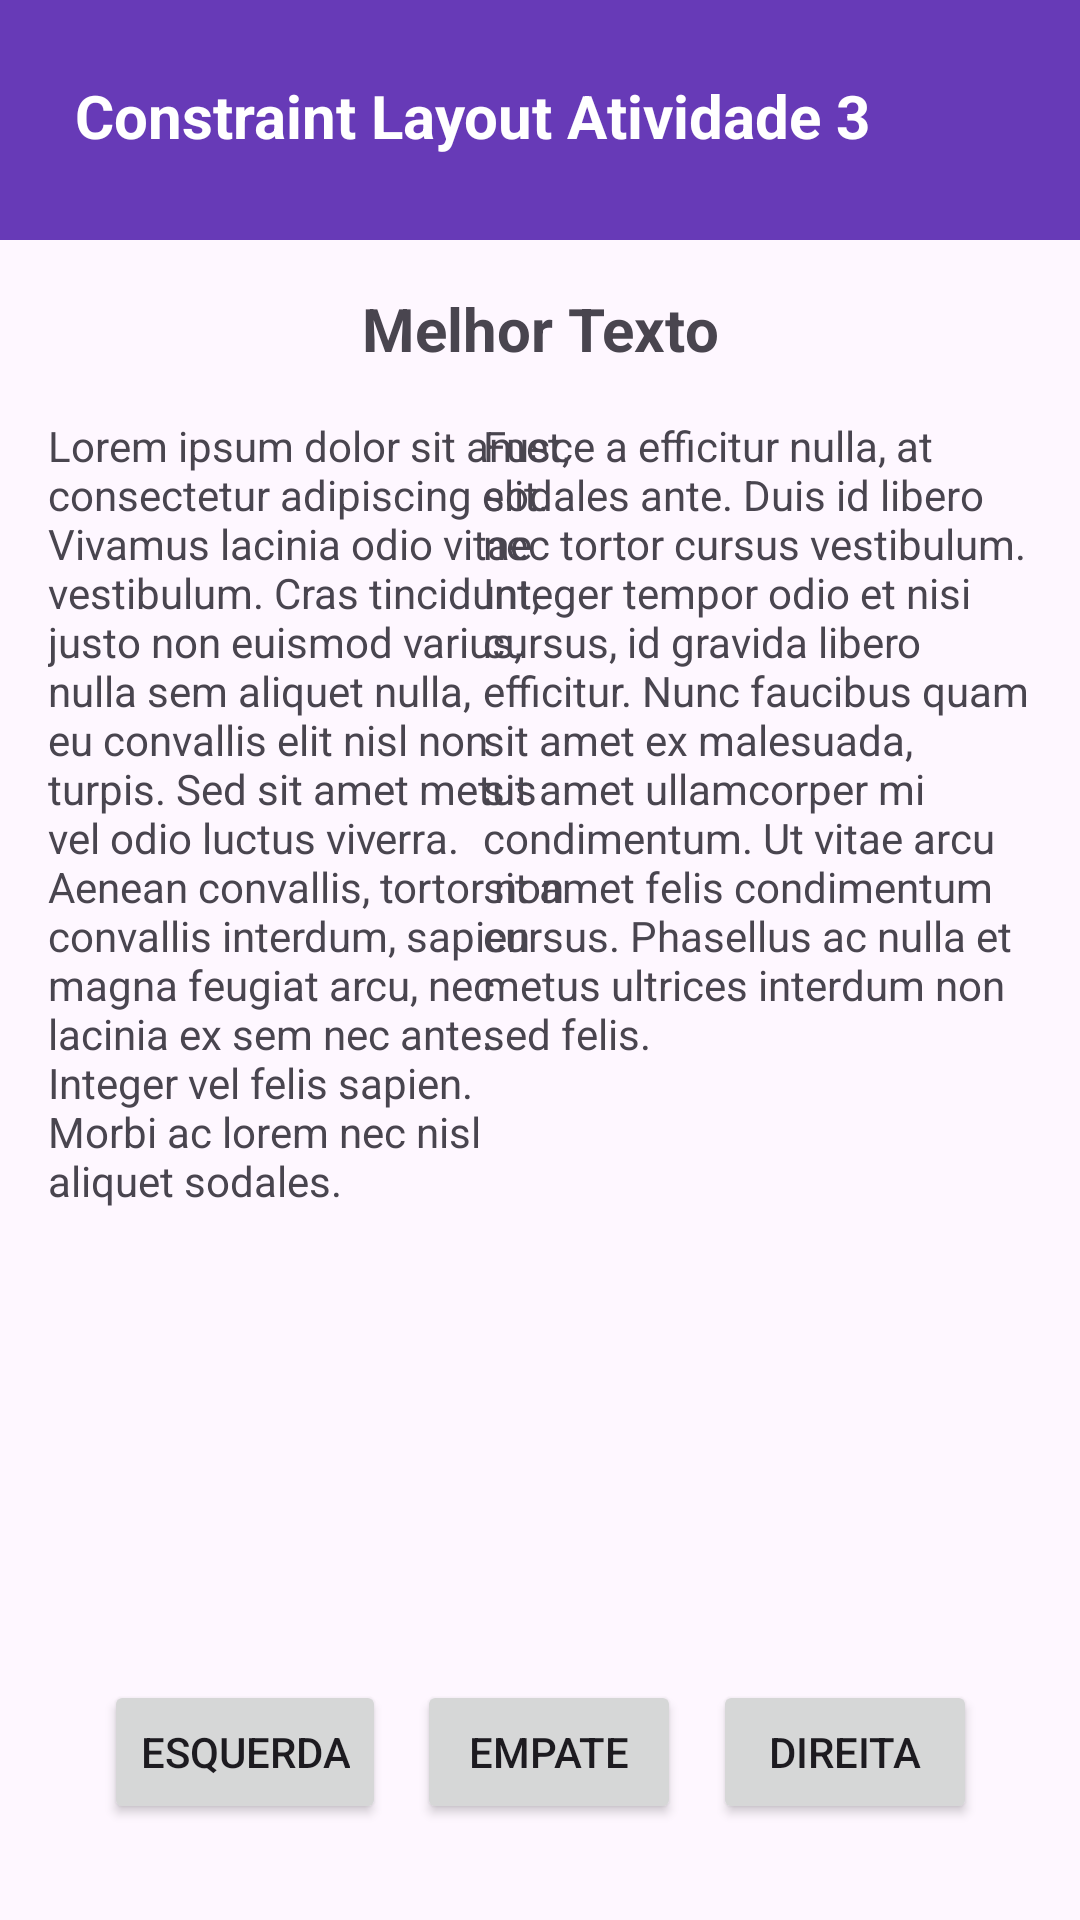

Reconstruct the res/layout file that produces this screen, plus the resources it refers to.
<!-- AndroidManifest.xml: application theme Theme.Trabalho04_final -->
<!-- res/layout/activity_3.xml -->
<?xml version="1.0" encoding="utf-8"?>
<androidx.constraintlayout.widget.ConstraintLayout xmlns:android="http://schemas.android.com/apk/res/android"
    xmlns:app="http://schemas.android.com/apk/res-auto"
    xmlns:tools="http://schemas.android.com/tools"
    android:id="@+id/main"
    android:layout_width="match_parent"
    android:layout_height="match_parent"
    tools:context=".Activity3">

    <androidx.constraintlayout.widget.ConstraintLayout
        android:id="@+id/headerLayout"
        android:layout_width="match_parent"
        android:layout_height="80dp"
        android:background="#673AB7"
        app:layout_constraintTop_toTopOf="parent">

        <TextView
            android:id="@+id/headerTextView"
            android:layout_width="wrap_content"
            android:layout_height="wrap_content"
            android:layout_marginStart="25dp"
            android:layout_marginTop="25dp"
            android:text="Constraint Layout Atividade 3"
            android:textColor="#FFFFFF"
            android:textSize="20sp"
            android:textStyle="bold"
            app:layout_constraintStart_toStartOf="parent"
            app:layout_constraintTop_toTopOf="parent" />
    </androidx.constraintlayout.widget.ConstraintLayout>

    <Button
        android:id="@+id/button2"
        android:layout_width="wrap_content"
        android:layout_height="wrap_content"
        android:layout_marginStart="24dp"
        android:layout_marginBottom="32dp"
        android:text="Esquerda"
        app:layout_constraintBottom_toBottomOf="parent"
        app:layout_constraintEnd_toStartOf="@+id/button3"
        app:layout_constraintHorizontal_bias="0.5"
        app:layout_constraintStart_toStartOf="parent" />

    <Button
        android:id="@+id/button3"
        android:layout_width="wrap_content"
        android:layout_height="wrap_content"
        android:text="Empate"
        app:layout_constraintBottom_toBottomOf="@+id/button2"
        app:layout_constraintEnd_toStartOf="@+id/button4"
        app:layout_constraintHorizontal_bias="0.5"
        app:layout_constraintStart_toEndOf="@+id/button2" />

    <Button
        android:id="@+id/button4"
        android:layout_width="wrap_content"
        android:layout_height="wrap_content"
        android:layout_marginEnd="24dp"
        android:text="Direita"
        app:layout_constraintBottom_toBottomOf="@+id/button3"
        app:layout_constraintEnd_toEndOf="parent"
        app:layout_constraintHorizontal_bias="0.5"
        app:layout_constraintStart_toEndOf="@+id/button3" />

    <TextView
        android:id="@+id/textView"
        android:layout_width="wrap_content"
        android:layout_height="wrap_content"
        android:layout_marginTop="16dp"
        android:text="Melhor Texto"
        android:textSize="20sp"
        android:textStyle="bold"
        app:layout_constraintEnd_toEndOf="parent"
        app:layout_constraintStart_toStartOf="parent"
        app:layout_constraintTop_toBottomOf="@+id/headerLayout" />

    <TextView
        android:id="@+id/textView2"
        android:layout_width="176dp"
        android:layout_height="390dp"
        android:layout_marginStart="16dp"
        android:layout_marginTop="16dp"
        android:text="Lorem ipsum dolor sit amet, consectetur adipiscing elit. Vivamus lacinia odio vitae vestibulum. Cras tincidunt, justo non euismod varius, nulla sem aliquet nulla, eu convallis elit nisl non turpis. Sed sit amet metus vel odio luctus viverra. Aenean convallis, tortor non convallis interdum, sapien magna feugiat arcu, nec lacinia ex sem nec ante. Integer vel felis sapien. Morbi ac lorem nec nisl aliquet sodales."
        app:layout_constraintStart_toStartOf="parent"
        app:layout_constraintTop_toBottomOf="@+id/textView" />

    <androidx.constraintlayout.widget.Barrier
        android:id="@+id/barrier"
        android:layout_width="wrap_content"
        android:layout_height="wrap_content"
        app:barrierDirection="end"
        app:barrierAllowsGoneWidgets="true"
        app:layout_constraintTop_toBottomOf="@+id/textView"
        app:layout_constraintBottom_toBottomOf="@+id/textView2"
        app:layout_constraintStart_toStartOf="@+id/textView2"
        app:layout_constraintEnd_toEndOf="@+id/textView3" />

    <TextView
        android:id="@+id/textView3"
        android:layout_width="183dp"
        android:layout_height="392dp"
        android:layout_marginTop="16dp"
        android:layout_marginEnd="16dp"
        android:text="Fusce a efficitur nulla, at sodales ante. Duis id libero nec tortor cursus vestibulum. Integer tempor odio et nisi cursus, id gravida libero efficitur. Nunc faucibus quam sit amet ex malesuada, sit amet ullamcorper mi condimentum. Ut vitae arcu sit amet felis condimentum cursus. Phasellus ac nulla et metus ultrices interdum non sed felis."
        app:layout_constraintEnd_toEndOf="parent"
        app:layout_constraintStart_toEndOf="@+id/barrier"
        app:layout_constraintTop_toBottomOf="@+id/textView" />

</androidx.constraintlayout.widget.ConstraintLayout>
<!-- resources referenced by this layout -->
<resources>
  <style name="Theme.Trabalho04_final" parent="Base.Theme.Trabalho04_final" />
  <style name="Base.Theme.Trabalho04_final" parent="Theme.Material3.DayNight.NoActionBar">
          
          
      </style>
</resources>
